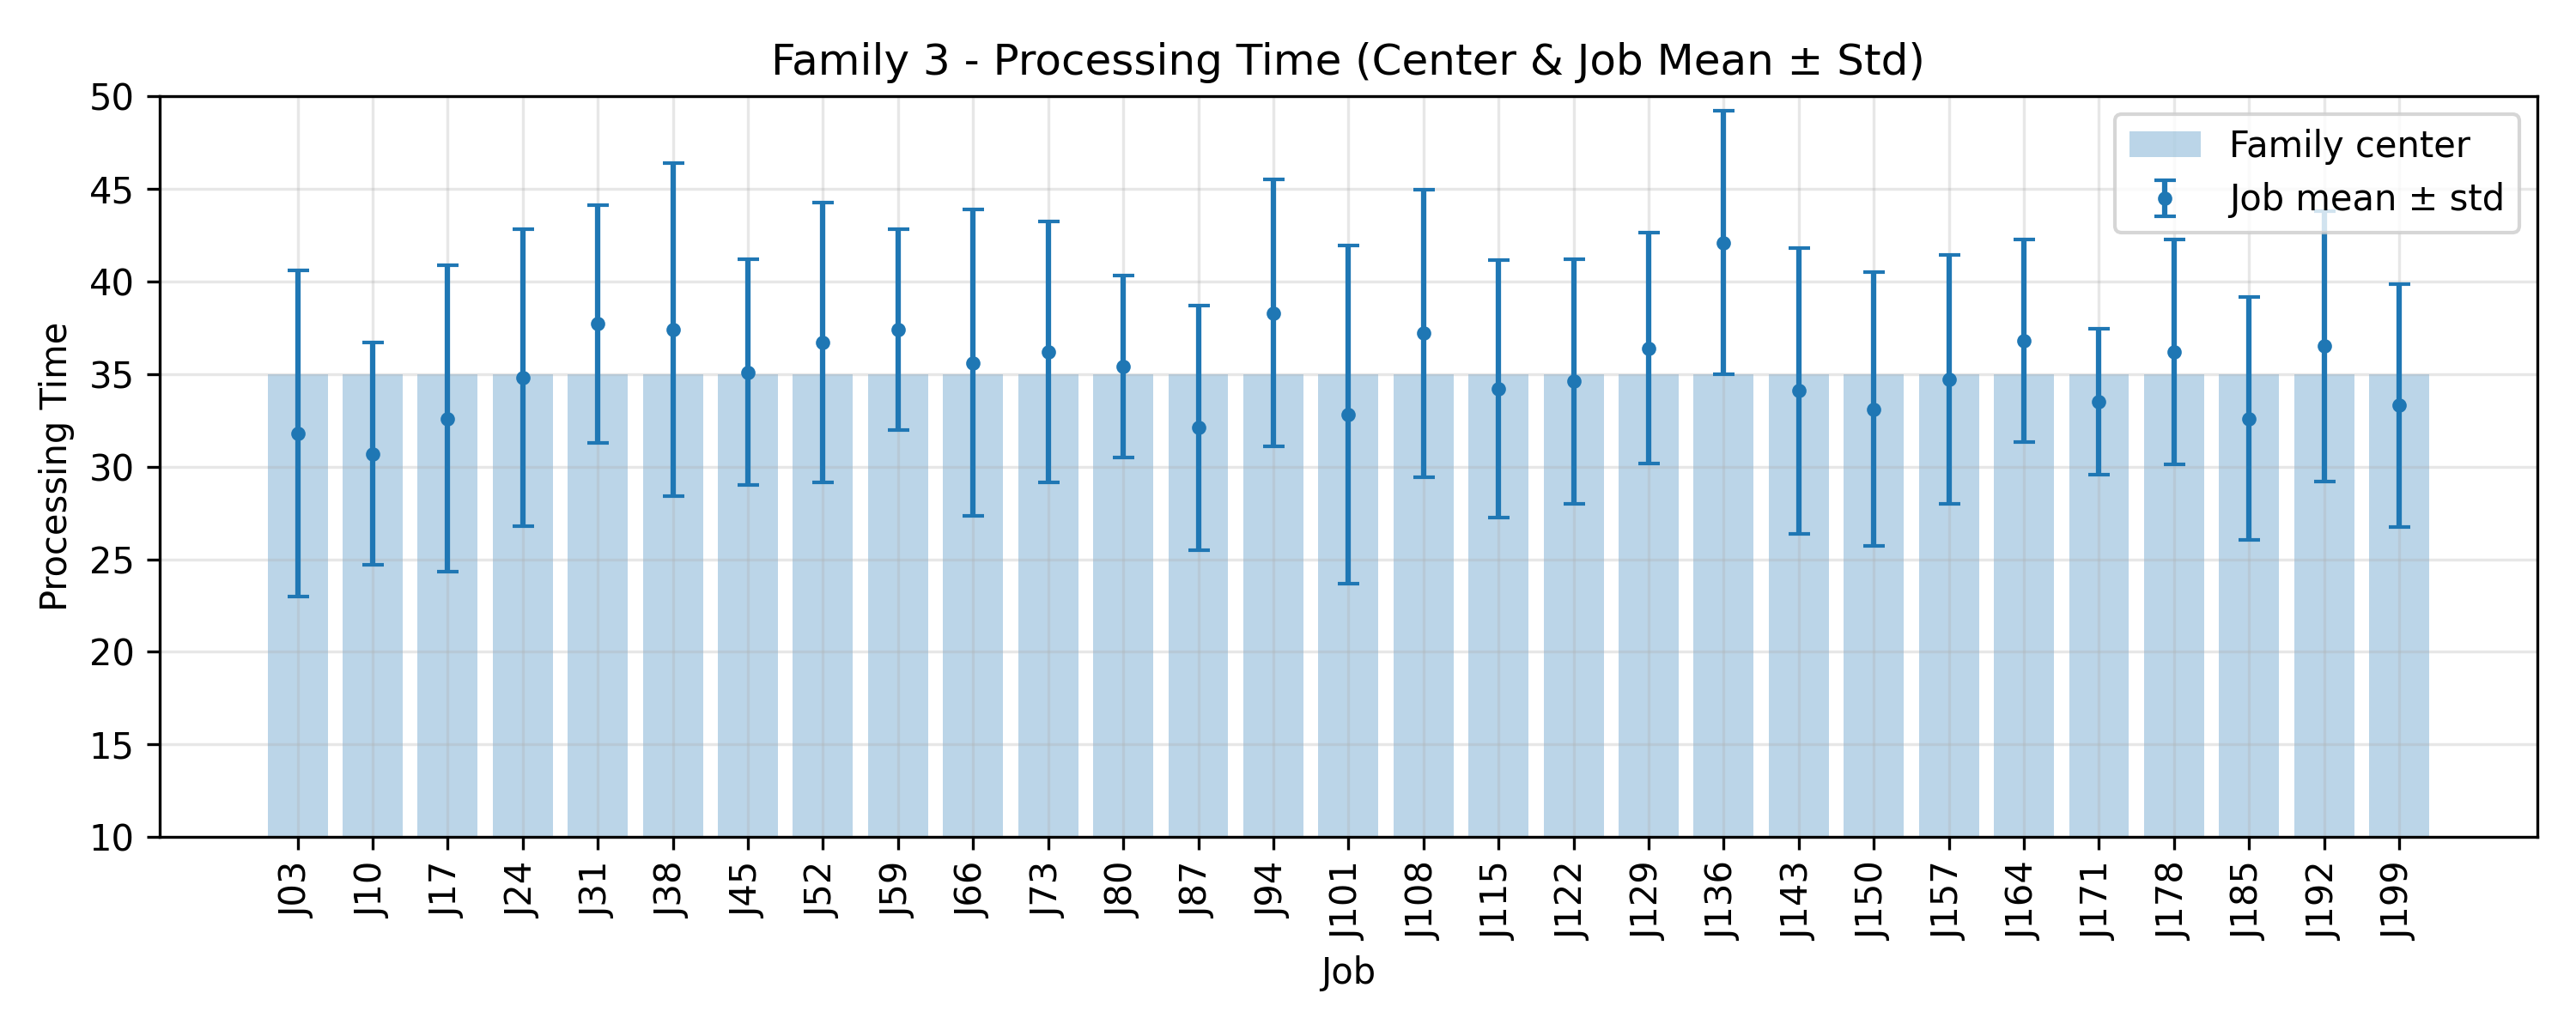

The file beside this chart, header and first rows:
JobIndex, JobCode, MeanProcessingTime, StdProcessingTime, FamilyCenter
3, J03, 31.8, 8.795, 35.0
10, J10, 30.7, 6.017, 35.0
17, J17, 32.6, 8.285, 35.0
24, J24, 34.8, 7.997, 35.0
31, J31, 37.7, 6.42, 35.0
38, J38, 37.4, 8.98, 35.0
45, J45, 35.1, 6.074, 35.0
52, J52, 36.7, 7.564, 35.0
59, J59, 37.4, 5.426, 35.0
66, J66, 35.6, 8.273, 35.0
73, J73, 36.2, 7.054, 35.0
80, J80, 35.4, 4.903, 35.0
87, J87, 32.1, 6.61, 35.0
94, J94, 38.3, 7.184, 35.0
101, J101, 32.8, 9.13, 35.0
108, J108, 37.2, 7.756, 35.0
115, J115, 34.2, 6.954, 35.0
122, J122, 34.6, 6.606, 35.0
129, J129, 36.4, 6.216, 35.0
136, J136, 42.1, 7.092, 35.0
143, J143, 34.1, 7.713, 35.0
150, J150, 33.1, 7.382, 35.0
157, J157, 34.7, 6.724, 35.0
164, J164, 36.8, 5.474, 35.0
171, J171, 33.5, 3.931, 35.0
178, J178, 36.2, 6.063, 35.0
185, J185, 32.6, 6.545, 35.0
192, J192, 36.5, 7.297, 35.0
199, J199, 33.3, 6.543, 35.0
